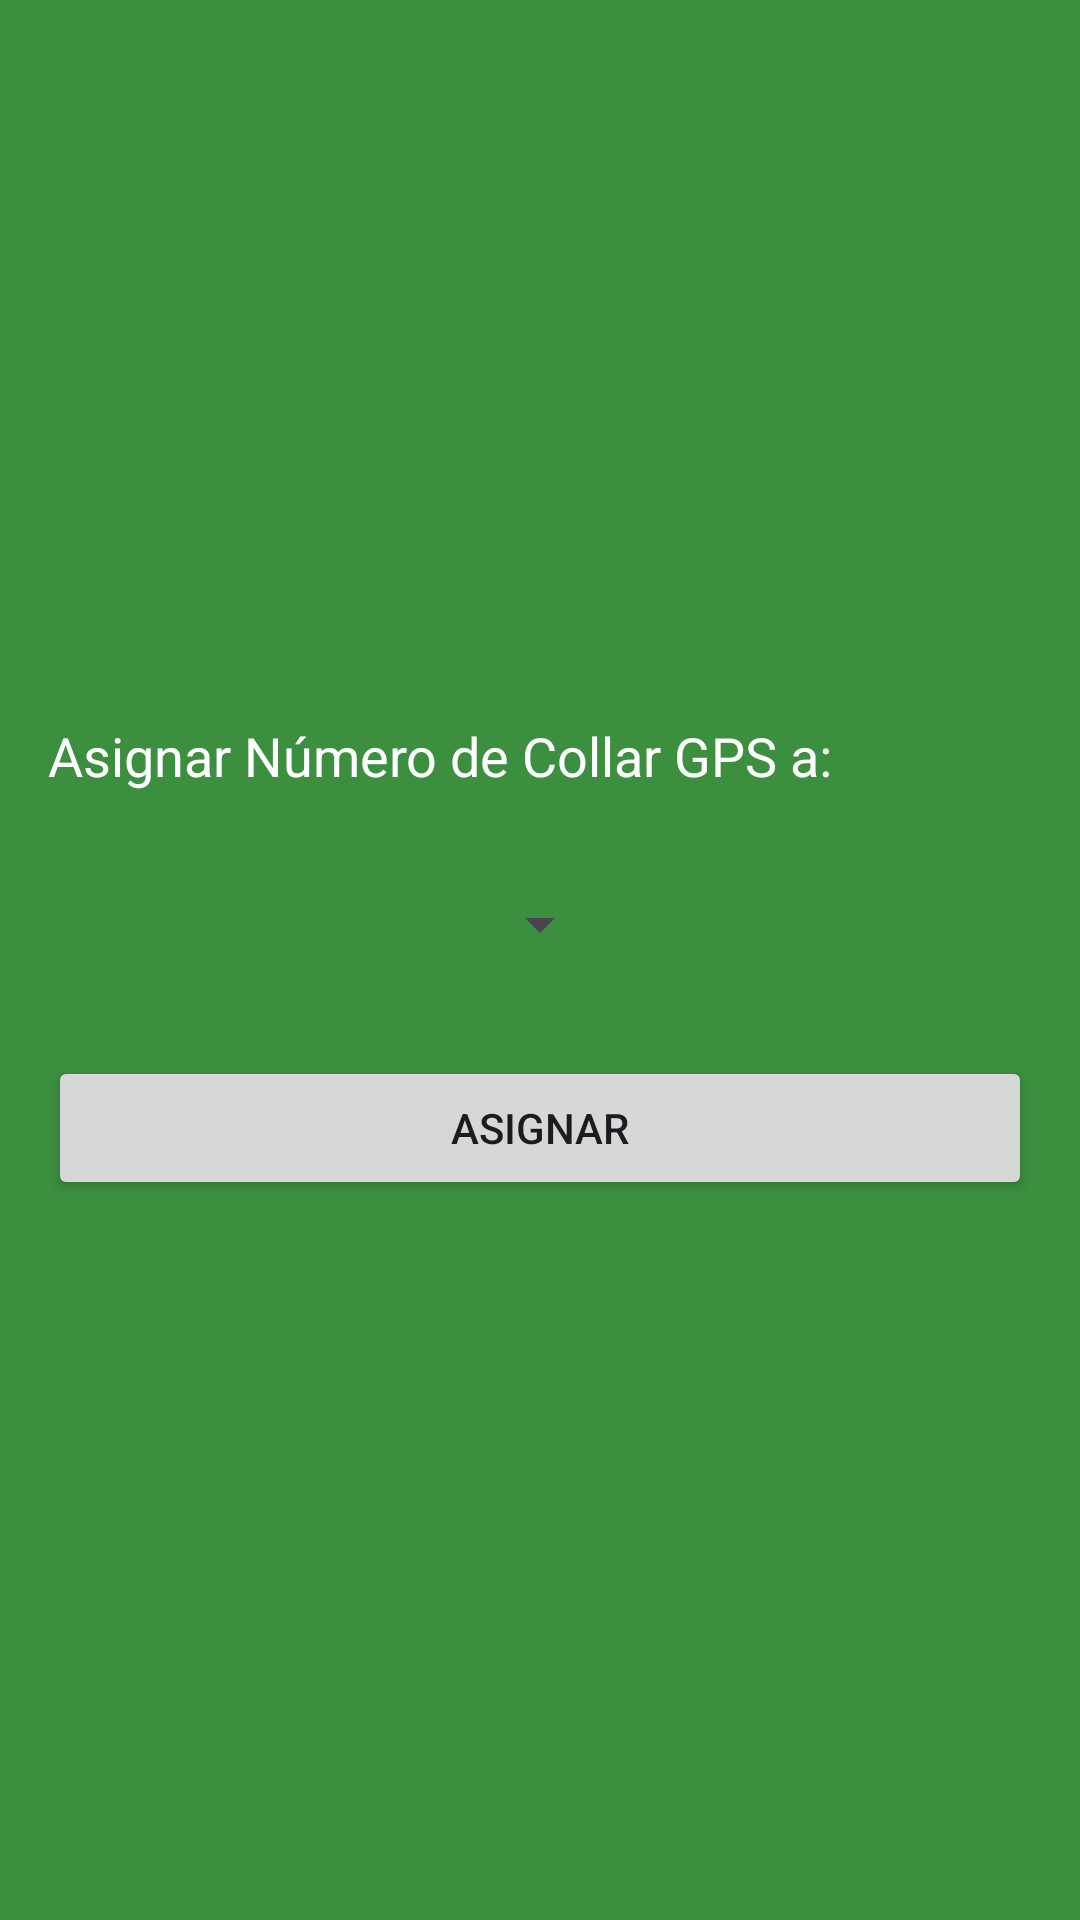

Produce the Android XML layout that renders to this screen, including the resource entries it uses.
<!-- AndroidManifest.xml: application theme Theme.AgendaMontera -->
<!-- res/layout/spinner_gps.xml -->
<?xml version="1.0" encoding="utf-8"?>
<LinearLayout xmlns:android="http://schemas.android.com/apk/res/android"
    android:orientation="vertical"
    android:layout_width="250dp"
    android:layout_height="wrap_content"
    android:padding="16dp"
    android:gravity="center"
    android:background="@color/background_dialog">

    <TextView
        android:id="@+id/tvGps"
        android:textColor="@color/white"
        android:layout_width="match_parent"
        android:layout_height="wrap_content"
        android:text="Asignar Número de Collar GPS a: "
        android:textSize="18sp"/>

    <Spinner
        android:id="@+id/spinnerGps"
        android:layout_width="wrap_content"
        android:layout_height="wrap_content"
        android:layout_marginTop="32dp"/>
    <Button
        android:id="@+id/btnAssignCollar"
        android:layout_width="match_parent"
        android:layout_height="wrap_content"
        android:text="Asignar"
        android:textAllCaps="true"
        android:layout_marginTop="32dp"/>


</LinearLayout>
<!-- resources referenced by this layout -->
<resources>
  <color name="background_dialog">#3C8F3F</color>
  <color name="white">#FFFFFFFF</color>
  <style name="Theme.AgendaMontera" parent="Base.Theme.AgendaMontera" />
  <style name="Base.Theme.AgendaMontera" parent="Theme.Material3.DayNight.NoActionBar">
          
          
      </style>
</resources>
